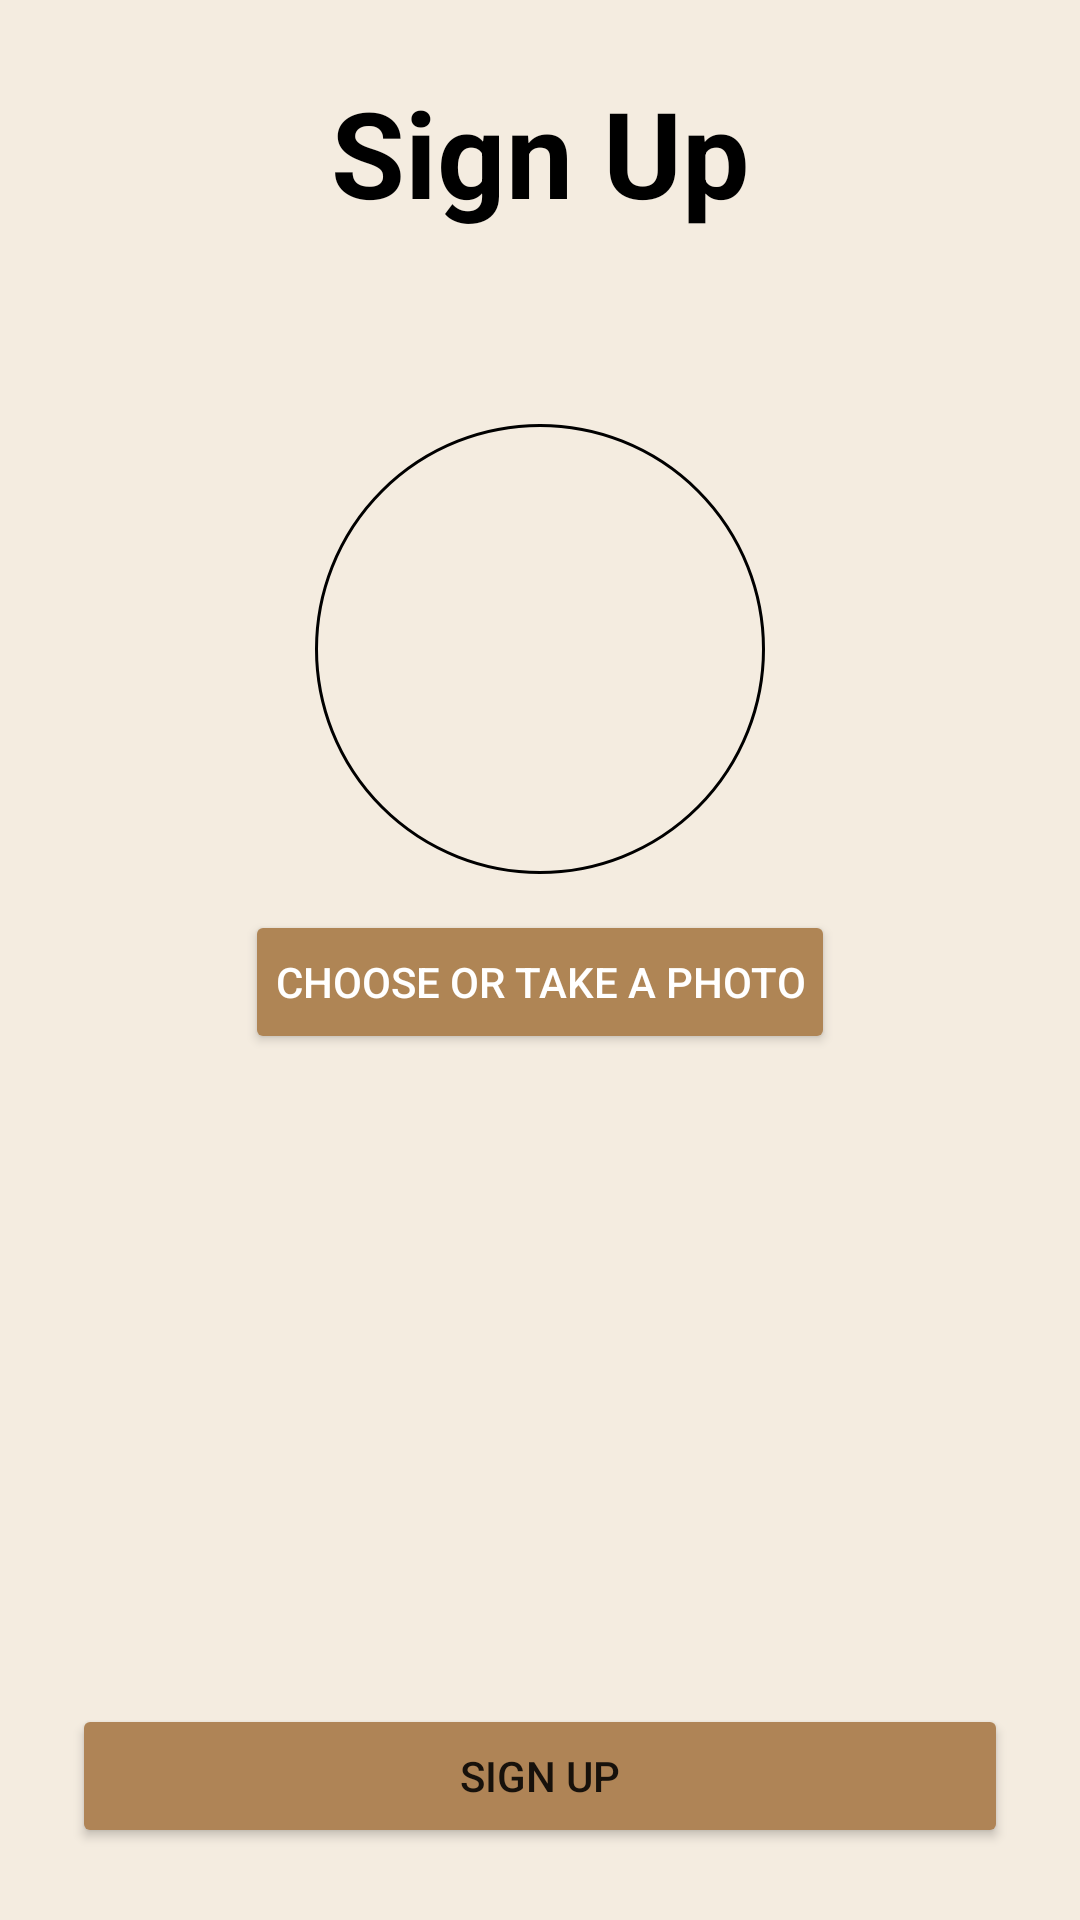

The Android layout XML behind this screen, and the referenced resources:
<!-- AndroidManifest.xml: application theme Theme.QuickBites -->
<!-- res/layout/activity_signup.xml -->
<?xml version="1.0" encoding="utf-8"?>
<LinearLayout xmlns:android="http://schemas.android.com/apk/res/android"
    xmlns:app="http://schemas.android.com/apk/res-auto"
    android:layout_width="match_parent"
    android:layout_height="match_parent"
    android:orientation="vertical"
    android:background="@color/beige_background"
    android:padding="24dp">

    
    <ScrollView
        android:layout_width="match_parent"
        android:layout_height="0dp"
        android:layout_weight="1"
        android:fillViewport="true">

        <LinearLayout
            android:layout_width="match_parent"
            android:layout_height="wrap_content"
            android:orientation="vertical"
            android:gravity="center_horizontal">

            
            <TextView
                android:id="@+id/Login"
                android:layout_width="match_parent"
                android:layout_height="wrap_content"
                android:text="Sign Up"
                android:textColor="@color/black"
                android:textSize="40sp"
                android:textStyle="bold"
                android:textAlignment="center"
                android:layout_marginBottom="24dp" />

            
            <com.google.android.material.button.MaterialButtonToggleGroup
                android:id="@+id/customerCatererToggle"
                android:layout_width="wrap_content"
                android:layout_height="wrap_content"
                app:singleSelection="true"
                android:layout_gravity="center"
                android:layout_marginBottom="24dp"
                app:strokeWidth="2dp"
                app:cornerRadius="12dp">

                <com.google.android.material.button.MaterialButton
                    android:id="@+id/btnCustomer"
                    android:layout_width="wrap_content"
                    android:layout_height="wrap_content"
                    android:text="Customer"
                    android:textColor="@color/toggle_button_selector"
                    app:backgroundTint="@color/toggle_button_background"
                    app:strokeColor="@color/brown_buttons"
                    app:strokeWidth="2dp"
                    app:cornerRadius="12dp"
                    app:rippleColor="@android:color/transparent"
                    style="@style/Widget.MaterialComponents.Button.OutlinedButton" />

                <com.google.android.material.button.MaterialButton
                    android:id="@+id/btnCaterer"
                    android:layout_width="wrap_content"
                    android:layout_height="wrap_content"
                    android:text="Caterer"
                    android:textColor="@color/toggle_button_selector"
                    app:backgroundTint="@color/toggle_button_background"
                    app:strokeColor="@color/brown_buttons"
                    app:strokeWidth="2dp"
                    app:cornerRadius="12dp"
                    app:rippleColor="@android:color/transparent"
                    style="@style/Widget.MaterialComponents.Button.OutlinedButton" />
            </com.google.android.material.button.MaterialButtonToggleGroup>

            
            <ImageView
                android:id="@+id/imagePreview"
                android:layout_width="150dp"
                android:layout_height="150dp"
                android:layout_marginTop="16dp"
                android:layout_marginBottom="12dp"
                android:scaleType="centerCrop"
                android:background="@drawable/rounded_border"
                android:src="@drawable/default_profile_picture" />

            
            <Button
                android:id="@+id/btnSelectPhoto"
                android:layout_width="wrap_content"
                android:layout_height="wrap_content"
                android:text="Choose or Take a Photo"
                android:textColor="@android:color/white"
                android:backgroundTint="#af8555"
                android:layout_marginBottom="24dp"
                android:padding="10dp"/>

            
            <LinearLayout
                android:id="@+id/customerFields"
                android:layout_width="match_parent"
                android:layout_height="wrap_content"
                android:orientation="vertical"
                android:visibility="gone"
                android:layout_marginTop="12dp">

                <EditText
                    android:id="@+id/customerName"
                    android:layout_width="match_parent"
                    android:layout_height="wrap_content"
                    android:hint="Full Name" />

                <EditText
                    android:id="@+id/customerEmail"
                    android:layout_width="match_parent"
                    android:layout_height="wrap_content"
                    android:ems="10"
                    android:hint="Email Address"
                    android:inputType="textEmailAddress" />

                <EditText
                    android:id="@+id/customerPhone"
                    android:layout_width="match_parent"
                    android:layout_height="wrap_content"
                    android:hint="Phone Number"
                    android:ems="10"
                    android:inputType="phone" />

                <EditText
                    android:id="@+id/customerPassword"
                    android:layout_width="match_parent"
                    android:layout_height="wrap_content"
                    android:hint="Password"
                    android:ems="10"
                    android:inputType="textPassword" />
            </LinearLayout>

            
            <LinearLayout
                android:id="@+id/catererFields"
                android:layout_width="match_parent"
                android:layout_height="wrap_content"
                android:orientation="vertical"
                android:visibility="gone"
                android:layout_marginTop="12dp">

                <EditText
                    android:id="@+id/catererName"
                    android:layout_width="match_parent"
                    android:layout_height="wrap_content"
                    android:hint="Caterer Name" />

                <EditText
                    android:id="@+id/catererEmail"
                    android:layout_width="match_parent"
                    android:layout_height="wrap_content"
                    android:ems="10"
                    android:hint="Email Address"
                    android:inputType="textEmailAddress" />

                <EditText
                    android:id="@+id/catererPhone"
                    android:layout_width="match_parent"
                    android:layout_height="wrap_content"
                    android:hint="Phone Number"
                    android:ems="10"
                    android:inputType="phone" />

                <EditText
                    android:id="@+id/catererPassword"
                    android:layout_width="match_parent"
                    android:layout_height="wrap_content"
                    android:hint="Password"
                    android:ems="10"
                    android:inputType="textPassword" />

                <EditText
                    android:id="@+id/catererBusinessName"
                    android:layout_width="match_parent"
                    android:layout_height="wrap_content"
                    android:ems="10"
                    android:inputType="text"
                    android:hint="Business Name" />

                <EditText
                    android:id="@+id/catererBusinessAddress"
                    android:layout_width="match_parent"
                    android:layout_height="wrap_content"
                    android:ems="10"
                    android:inputType="text"
                    android:hint="Business Address" />
            </LinearLayout>

        </LinearLayout>
    </ScrollView>

    
    <Button
        android:id="@+id/btnRegister"
        android:layout_width="match_parent"
        android:layout_height="wrap_content"
        android:backgroundTint="#af8456"
        android:text="Sign Up"
        android:layout_marginTop="12dp" />
</LinearLayout>
<!-- resources referenced by this layout -->
<resources>
  <color name="beige_background">#f4ece0</color>
  <color name="black">#FF000000</color>
  <color name="brown_buttons">#af8555</color>
  <!-- drawable rounded_border (drawable) -->
  <?xml version="1.0" encoding="utf-8"?>
  <shape xmlns:android="http://schemas.android.com/apk/res/android"
      android:shape="rectangle">
      <solid android:color="@android:color/transparent"/>
      <stroke
          android:width="1dp"/>
      <corners android:radius="300dp"/>
  </shape>
  <style name="Theme.QuickBites" parent="Base.Theme.QuickBites" />
  <style name="Base.Theme.QuickBites" parent="Theme.MaterialComponents.DayNight.NoActionBar">
          <item name="android:windowIsTranslucent">true</item>
      </style>
</resources>
